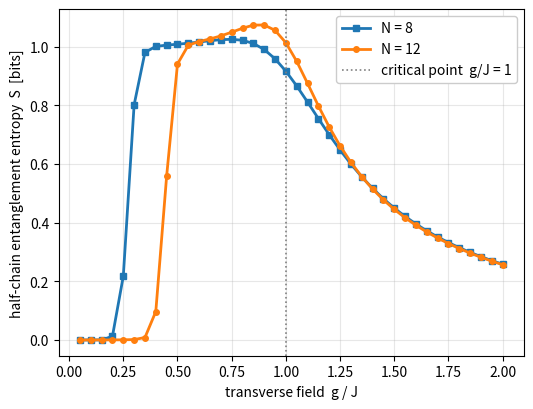

The matplotlib source for this figure:
"""
========================================================================
Title       : Entanglement across the Transverse-Field Ising Transition
Book        : Quantum Entanglement, Volume 1
Chapter     : 6  --  Resource Theory and Many-Body Entanglement
Code Ref    : ising_entanglement
Description : Computes the ground-state entanglement entropy of the
              transverse-field Ising chain and its peak near the quantum
              critical point.
========================================================================
"""
import numpy as np
import scipy.sparse as sp
import scipy.sparse.linalg as spla
import matplotlib.pyplot as plt

# =====================================================================
#  Transverse-field Ising ring:  H = -J sum_i Z_i Z_{i+1} - g sum_i X_i
#  (periodic boundary, J = 1). Ground-state half-chain entanglement
#  entropy by EXACT diagonalization. An infinitesimal longitudinal field
#  is added only to lift the ground-state degeneracy and select one
#  symmetry-broken ground state near g = 0. Exact sparse Hamiltonian,
#  exact ground state, exact partial trace, and exact von Neumann
#  entropy from the reduced density-matrix eigenvalues.
# =====================================================================

sx = sp.csr_matrix(np.array([[0, 1], [1, 0]], dtype=float))
sz = sp.csr_matrix(np.array([[1, 0], [0, -1]], dtype=float))
I2 = sp.identity(2, format='csr')


def embed(op, site, N):
    """Embed a single-site operator at `site` into the N-spin chain."""
    out = sp.identity(1, format='csr')
    for k in range(N):
        out = sp.kron(out, op if k == site else I2, format='csr')
    return out


def ising_ring(N, J, g, h_long=0.0):
    """Sparse TFIM Hamiltonian on a ring. h_long is a tiny longitudinal
    field that selects the symmetric ground state at g=0 (physical
    infinitesimal symmetry breaking, not numerical tinkering)."""
    H = sp.csr_matrix((2**N, 2**N))
    Zs = [embed(sz, i, N) for i in range(N)]
    Xs = [embed(sx, i, N) for i in range(N)]
    for i in range(N):
        H = H - J * (Zs[i] @ Zs[(i + 1) % N])     # periodic ZZ coupling
    for i in range(N):
        H = H - g * Xs[i]                          # transverse field
    if h_long != 0.0:
        for i in range(N):
            H = H - h_long * Zs[i]                 # symmetry-breaking seed
    return H


def half_chain_entropy(N, J, g, h_long=1e-6, tol=1e-12):
    H = ising_ring(N, J, g, h_long)
    # smallest algebraic eigenvalue -> ground state, exact
    vals, vecs = spla.eigsh(H, k=1, which='SA')
    gs = vecs[:, 0]
    nA = N // 2
    psi = gs.reshape(2**nA, 2**(N - nA))
    rhoA = psi @ psi.conj().T
    w = np.linalg.eigvalsh(rhoA)
    w = w[w > tol]
    return float(-np.sum(w * np.log2(w)))


# ---- scan the transverse field for two chain lengths ----
J = 1.0
g_values = np.linspace(0.05, 2.0, 40)

results = {}
for N in [8, 12]:
    S = np.array([half_chain_entropy(N, J, g) for g in g_values])
    results[N] = S
    print(f"\nIsing ring, N = {N}, J = {J}")
    print("  g/J     S(half chain) [bits]")
    for g in [0.05, 0.5, 0.8, 1.0, 1.2, 1.5, 2.0]:
        print(f"  {g:4.2f}    {half_chain_entropy(N, J, g):.4f}")
    gp = g_values[np.argmax(S)]
    print(f"  peak at g/J = {gp:.3f}, S = {S.max():.4f} bits")

# ---- figure: entropy vs field, two sizes, peak near critical point ----
fig, ax = plt.subplots(figsize=(6, 4.5))
for N, marker in [(8, 's'), (12, 'o')]:
    ax.plot(g_values, results[N], marker=marker, markersize=4,
            linewidth=2, label=f'N = {N}')
ax.axvline(1.0, color='gray', linestyle=':', linewidth=1.2,
           label='critical point  g/J = 1')
ax.set_xlabel('transverse field  g / J')
ax.set_ylabel('half-chain entanglement entropy  S  [bits]')
ax.legend(loc='upper right', framealpha=1.0)
ax.grid(True, alpha=0.3)
import os
os.makedirs('figures/ch06', exist_ok=True)
plt.savefig('figures/ch06/ising_entanglement.png', dpi=200, bbox_inches='tight')
plt.show()
